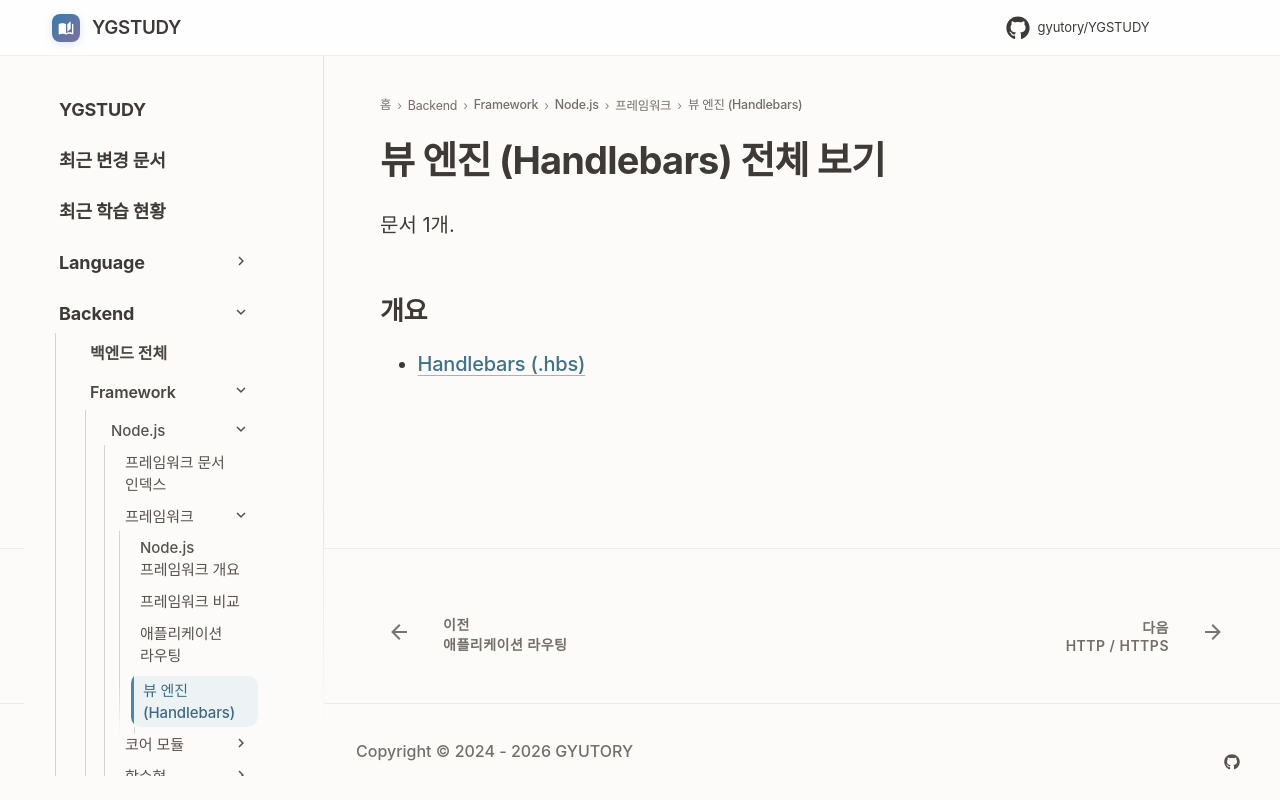

repository: GYUTORY/YGSTUDY · page: Framework/Node/View_Engine/index.html · generator: mkdocs

---
title: 뷰 엔진 (Handlebars) 전체 보기
tags: []
hide:
  - toc
---

<!-- AUTO-SECTION-INDEX: tools/section_index.py 가 빌드마다 다시 만든다. 직접 고치지 말 것. -->

# 뷰 엔진 (Handlebars) 전체 보기

문서 1개.

## 개요

- [Handlebars (.hbs)](Handlebars.md)
